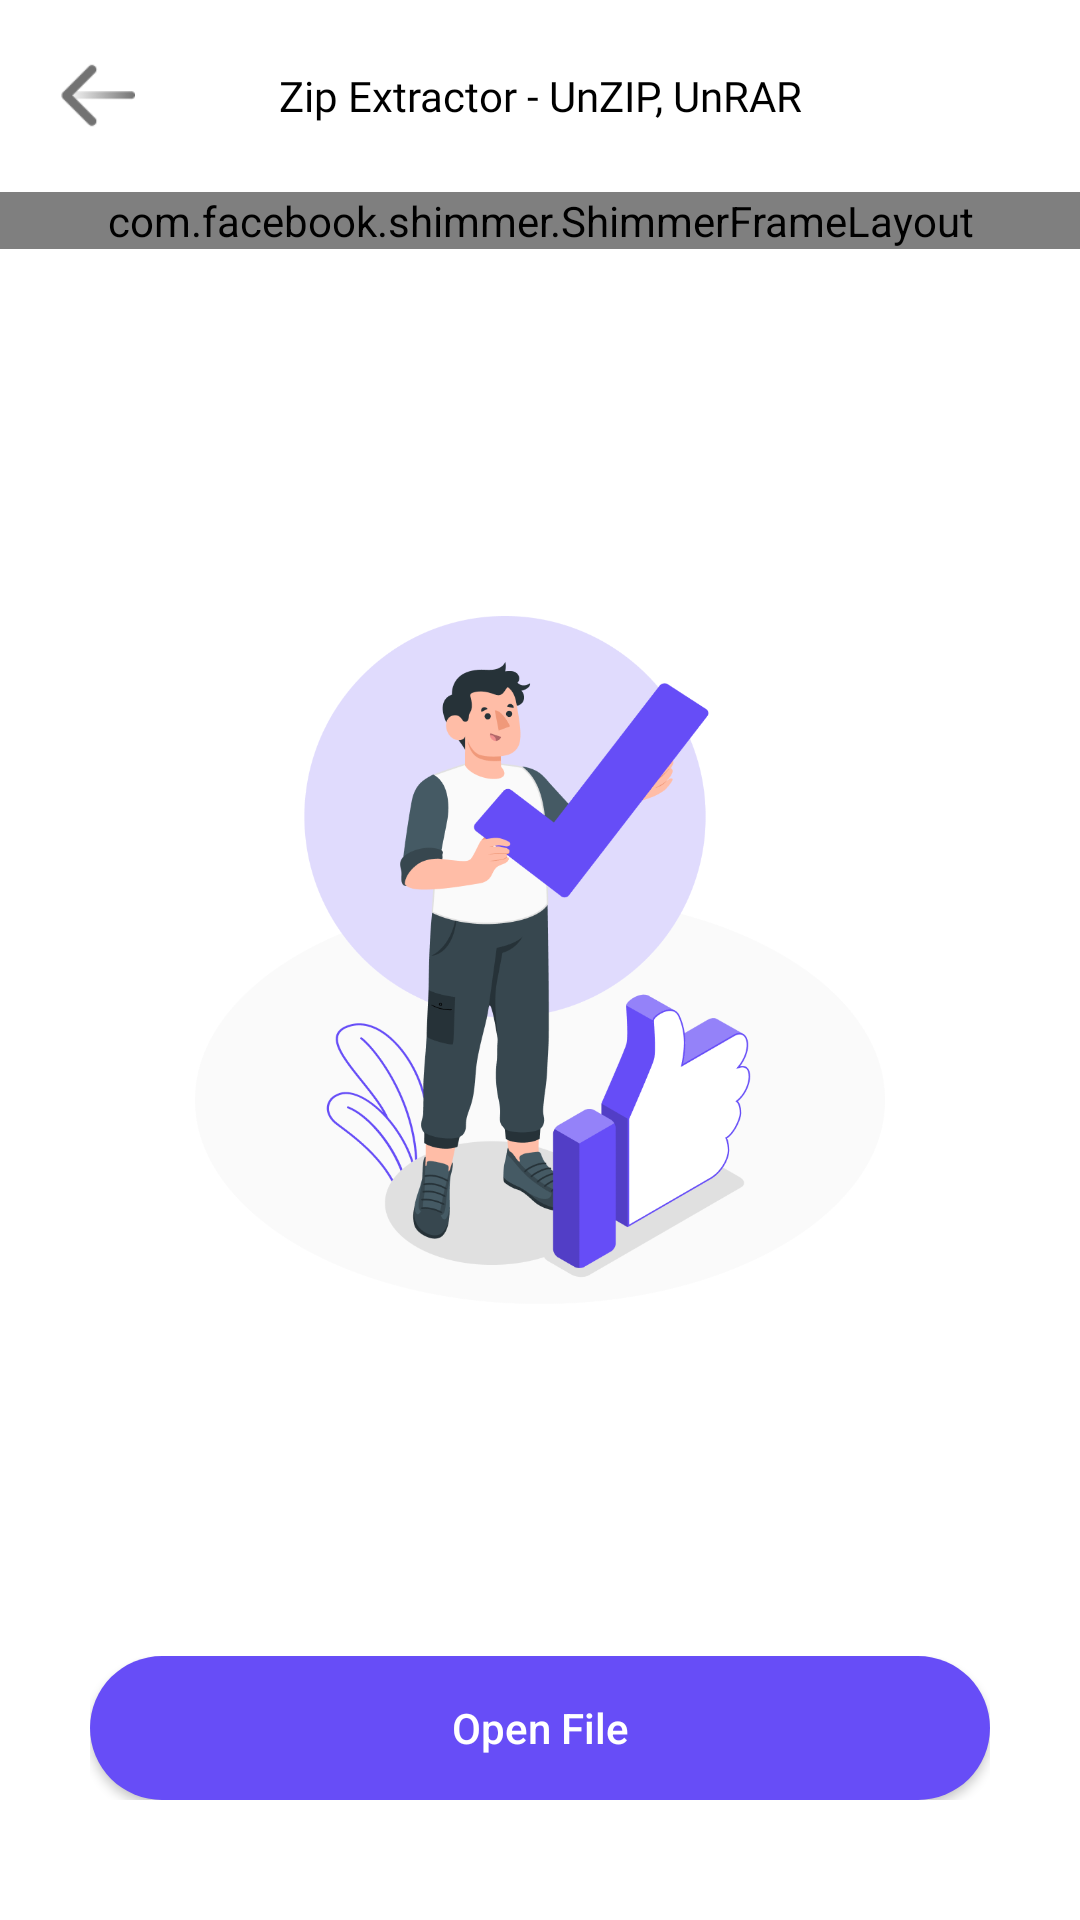

Here is an Android app screen rendered from its layout file. Give the layout XML and the strings, colors and styles it references.
<!-- AndroidManifest.xml: application theme Theme.ZipExtractorUnZIPUnRAR -->
<!-- res/layout/activity_complete_process.xml -->
<?xml version="1.0" encoding="utf-8"?>
<RelativeLayout xmlns:android="http://schemas.android.com/apk/res/android"
    xmlns:aapt="http://schemas.android.com/aapt"
    xmlns:app="http://schemas.android.com/apk/res-auto"
    android:layout_width="match_parent"
    android:layout_height="match_parent"
    android:background="@color/white">

    <include
        android:id="@+id/header"
        layout="@layout/header_layout" />

    <LinearLayout
        android:id="@+id/bottom"
        android:layout_width="match_parent"
        android:layout_height="wrap_content"
        android:orientation="vertical"
        android:layout_below="@+id/header">

        <com.facebook.shimmer.ShimmerFrameLayout
            android:id="@+id/shimmer_container_banner"
            android:layout_width="match_parent"
            android:layout_height="wrap_content"
            android:background="@drawable/bg_card_ads"
            app:shimmer_auto_start="true"
            app:shimmer_base_color="#ccc">

            <include layout="@layout/load_banner" />

        </com.facebook.shimmer.ShimmerFrameLayout>


        <RelativeLayout
            android:id="@+id/adContainerBanner"
            style="@style/BannerAdsView" />

    </LinearLayout>

    <ImageView
        android:id="@+id/complete_logo"
        android:layout_width="230dp"
        android:layout_height="230dp"
        android:layout_centerInParent="true"
        android:src="@drawable/ic_complete" />

    <TextView
        android:id="@+id/msg"
        android:layout_width="wrap_content"
        android:layout_height="wrap_content"
        android:layout_below="@+id/complete_logo"
        android:layout_centerHorizontal="true"
        android:layout_marginTop="@dimen/_20sdp"
        android:gravity="center"
        android:layout_marginHorizontal="20dp"
        android:fontFamily="@font/poppins_medium"
        android:textColor="@color/grey"
        android:textSize="14sp" />

    <LinearLayout
        android:layout_width="match_parent"
        android:layout_height="wrap_content"
        android:layout_alignParentBottom="true"
        android:layout_centerHorizontal="true"
        android:layout_gravity="center"
        android:layout_marginBottom="40dp"
        android:layout_marginHorizontal="30dp"
        android:orientation="horizontal">

        <androidx.appcompat.widget.AppCompatButton
            android:id="@+id/open_file"
            android:layout_width="match_parent"
            android:layout_height="wrap_content"
            android:background="@drawable/bg_button"
            android:text="@string/open_file"
            android:textAllCaps="false"
            android:textColor="#ffffff"
            android:textSize="14sp" />

    </LinearLayout>

</RelativeLayout>
<!-- res/layout/header_layout.xml (included above) -->
<?xml version="1.0" encoding="utf-8"?>
<RelativeLayout xmlns:android="http://schemas.android.com/apk/res/android"
    xmlns:aapt="http://schemas.android.com/aapt"
    xmlns:app="http://schemas.android.com/apk/res-auto"
    android:id="@+id/header"
    android:layout_width="match_parent"
    android:layout_height="?attr/actionBarSize"
    android:background="@color/white">

    <ImageView
        android:id="@+id/back"
        android:layout_width="25dp"
        android:layout_height="25dp"
        android:layout_centerVertical="true"
        android:layout_marginLeft="20dp"
        android:src="@drawable/effect_back" />

    <TextView
        android:id="@+id/title"
        android:layout_width="match_parent"
        android:layout_height="wrap_content"
        android:layout_centerInParent="true"
        android:layout_toLeftOf="@+id/filter"
        android:layout_toRightOf="@+id/back"
        android:fontFamily="@font/poppins_medium"
        android:gravity="center"
        android:text="@string/app_name"
        android:textColor="@color/black"
        android:textSize="14sp" />

    <ImageView
        android:id="@+id/filter"
        android:layout_width="25dp"
        android:layout_height="25dp"
        android:layout_alignParentRight="true"
        android:layout_centerVertical="true"
        android:layout_marginRight="20dp"
        android:src="@drawable/effect_filter"
        android:visibility="invisible" />
</RelativeLayout>
<!-- res/layout/load_banner.xml (included above) -->
<?xml version="1.0" encoding="utf-8"?>
<RelativeLayout xmlns:android="http://schemas.android.com/apk/res/android"
    android:layout_width="match_parent"
    android:layout_height="50dp">

    <LinearLayout
        android:layout_width="match_parent"
        android:layout_height="50dp"
        android:orientation="horizontal">

        <ImageView
            android:layout_width="50dp"
            android:layout_height="50dp"
            android:background="@color/gray_light"
            android:contentDescription="@string/app_name"
            android:padding="5dp"
            android:scaleType="centerCrop" />

        <LinearLayout
            android:layout_width="0dp"
            android:layout_height="match_parent"
            android:layout_gravity="center"
            android:layout_marginLeft="5dp"
            android:layout_marginRight="5dp"
            android:layout_weight="1"
            android:gravity="center"
            android:orientation="vertical">

            <TextView
                android:layout_width="match_parent"
                android:layout_height="wrap_content"
                android:layout_marginTop="5dp"
                android:background="@color/gray_light"
                android:ellipsize="end"
                android:lines="1"
                android:textColor="@android:color/black"
                android:textSize="15sp" />

            <TextView
                android:layout_width="match_parent"
                android:layout_height="wrap_content"
                android:layout_marginBottom="5dp"
                android:background="@color/gray_light"
                android:ellipsize="end"
                android:lines="1"
                android:textColor="@android:color/darker_gray"
                android:textSize="14sp" />
        </LinearLayout>

        <androidx.appcompat.widget.AppCompatButton
            android:layout_width="wrap_content"
            android:layout_height="wrap_content"
            android:layout_gravity="center"
            android:layout_marginTop="5dp"
            android:layout_marginEnd="10dp"
            android:layout_marginBottom="5dp"
            android:background="@drawable/bg_button"
            android:gravity="center"
            android:paddingLeft="5dp"
            android:paddingRight="5dp"
            android:textColor="@android:color/white"
            android:textSize="12sp"
          />
    </LinearLayout>

    <TextView
        style="@style/Ads"
        android:layout_alignParentStart="true"
        android:layout_alignParentTop="true" />
</RelativeLayout>
<!-- resources referenced by this layout -->
<resources>
  <color name="black">#FF000000</color>
  <color name="gray_light">#EDEDED</color>
  <color name="grey">#585858</color>
  <color name="white">#FFFFFFFF</color>
  <!-- drawable bg_button (drawable) -->
  <?xml version="1.0" encoding="utf-8"?>
  <shape xmlns:android="http://schemas.android.com/apk/res/android">
      <solid android:color="@color/colorPrimary" />
      <corners android:radius="24dp" />
  
  </shape>
  <!-- drawable bg_card_ads (drawable) -->
  <?xml version="1.0" encoding="utf-8"?>
  <shape xmlns:android="http://schemas.android.com/apk/res/android" xmlns:app="http://schemas.android.com/apk/res-auto" xmlns:aapt="http://schemas.android.com/aapt" android:shape="rectangle">
      <corners android:radius="10dp"/>
      <solid android:color="@color/white"/>
      <stroke android:width="1dp" android:color="#5e58595a"/>
  </shape>
  <!-- drawable effect_back (drawable) -->
  <?xml version="1.0" encoding="utf-8"?>
  <selector xmlns:android="http://schemas.android.com/apk/res/android" xmlns:app="http://schemas.android.com/apk/res-auto" xmlns:aapt="http://schemas.android.com/aapt">
      <item android:state_pressed="true" android:drawable="@drawable/back_press"/>
      <item android:state_pressed="false" android:drawable="@drawable/back"/>
  </selector>
  <!-- drawable effect_filter (drawable) -->
  <?xml version="1.0" encoding="utf-8"?>
  <selector xmlns:android="http://schemas.android.com/apk/res/android" xmlns:app="http://schemas.android.com/apk/res-auto" xmlns:aapt="http://schemas.android.com/aapt">
      <item android:state_pressed="true" android:drawable="@drawable/filter_press"/>
      <item android:state_pressed="false" android:drawable="@drawable/filter"/>
  </selector>
  <string name="app_name" translatable="false">Zip Extractor - UnZIP, UnRAR</string>
  <string name="open_file" translatable="false">Open File</string>
  <style name="Ads">
          <item name="android:textSize">11sp</item>
          <item name="android:textColor">#ffffff</item>
          <item name="android:gravity">left|center_horizontal|clip_horizontal</item>
          <item name="android:layout_gravity">left</item>
          <item name="android:background">@drawable/ads_icon</item>
          <item name="android:paddingLeft">3dp</item>
          <item name="android:paddingRight">6dp</item>
          <item name="android:paddingBottom">1dp</item>
          <item name="android:layout_width">wrap_content</item>
          <item name="android:layout_height">wrap_content</item>
          <item name="android:text">Ad</item>
      </style>
  <style name="BannerAdsView">
          <item name="android:layout_alignParentBottom">true</item>
          <item name="android:layout_width">match_parent</item>
          <item name="android:layout_height">wrap_content</item>
          <item name="android:layout_centerHorizontal">true</item>
          <item name="android:gravity">center</item>
      </style>
  <style name="Theme.ZipExtractorUnZIPUnRAR" parent="Base.Theme.ZipExtractorUnZIPUnRAR" />
  <color name="colorPrimary">#674DF7</color>
  <!-- drawable ads_icon (drawable) -->
  <?xml version="1.0" encoding="utf-8"?>
  <shape xmlns:android="http://schemas.android.com/apk/res/android">
      <solid android:color="#ff7325" />
      <corners
          android:bottomLeftRadius="2dp"
          android:bottomRightRadius="13dp"
          android:radius="1dp"
          android:topLeftRadius="10dp"
          android:topRightRadius="2dp" />
  </shape>
  <style name="Base.Theme.ZipExtractorUnZIPUnRAR" parent="Theme.Material3.DayNight.NoActionBar">
          <item name="colorPrimary">@color/colorPrimary</item>
          <item name="colorPrimaryDark">@color/colorPrimaryDark</item>
          <item name="colorAccent">@color/colorAccent</item>
          <item name="android:windowActionBar">true</item>
          <item name="colorControlNormal">@color/black</item>
          <item name="colorControlActivated">@color/rating</item>
      </style>
  <color name="colorPrimaryDark">#674DF7</color>
  <color name="colorAccent">#674DF7</color>
  <color name="rating">#FFC70A</color>
</resources>
